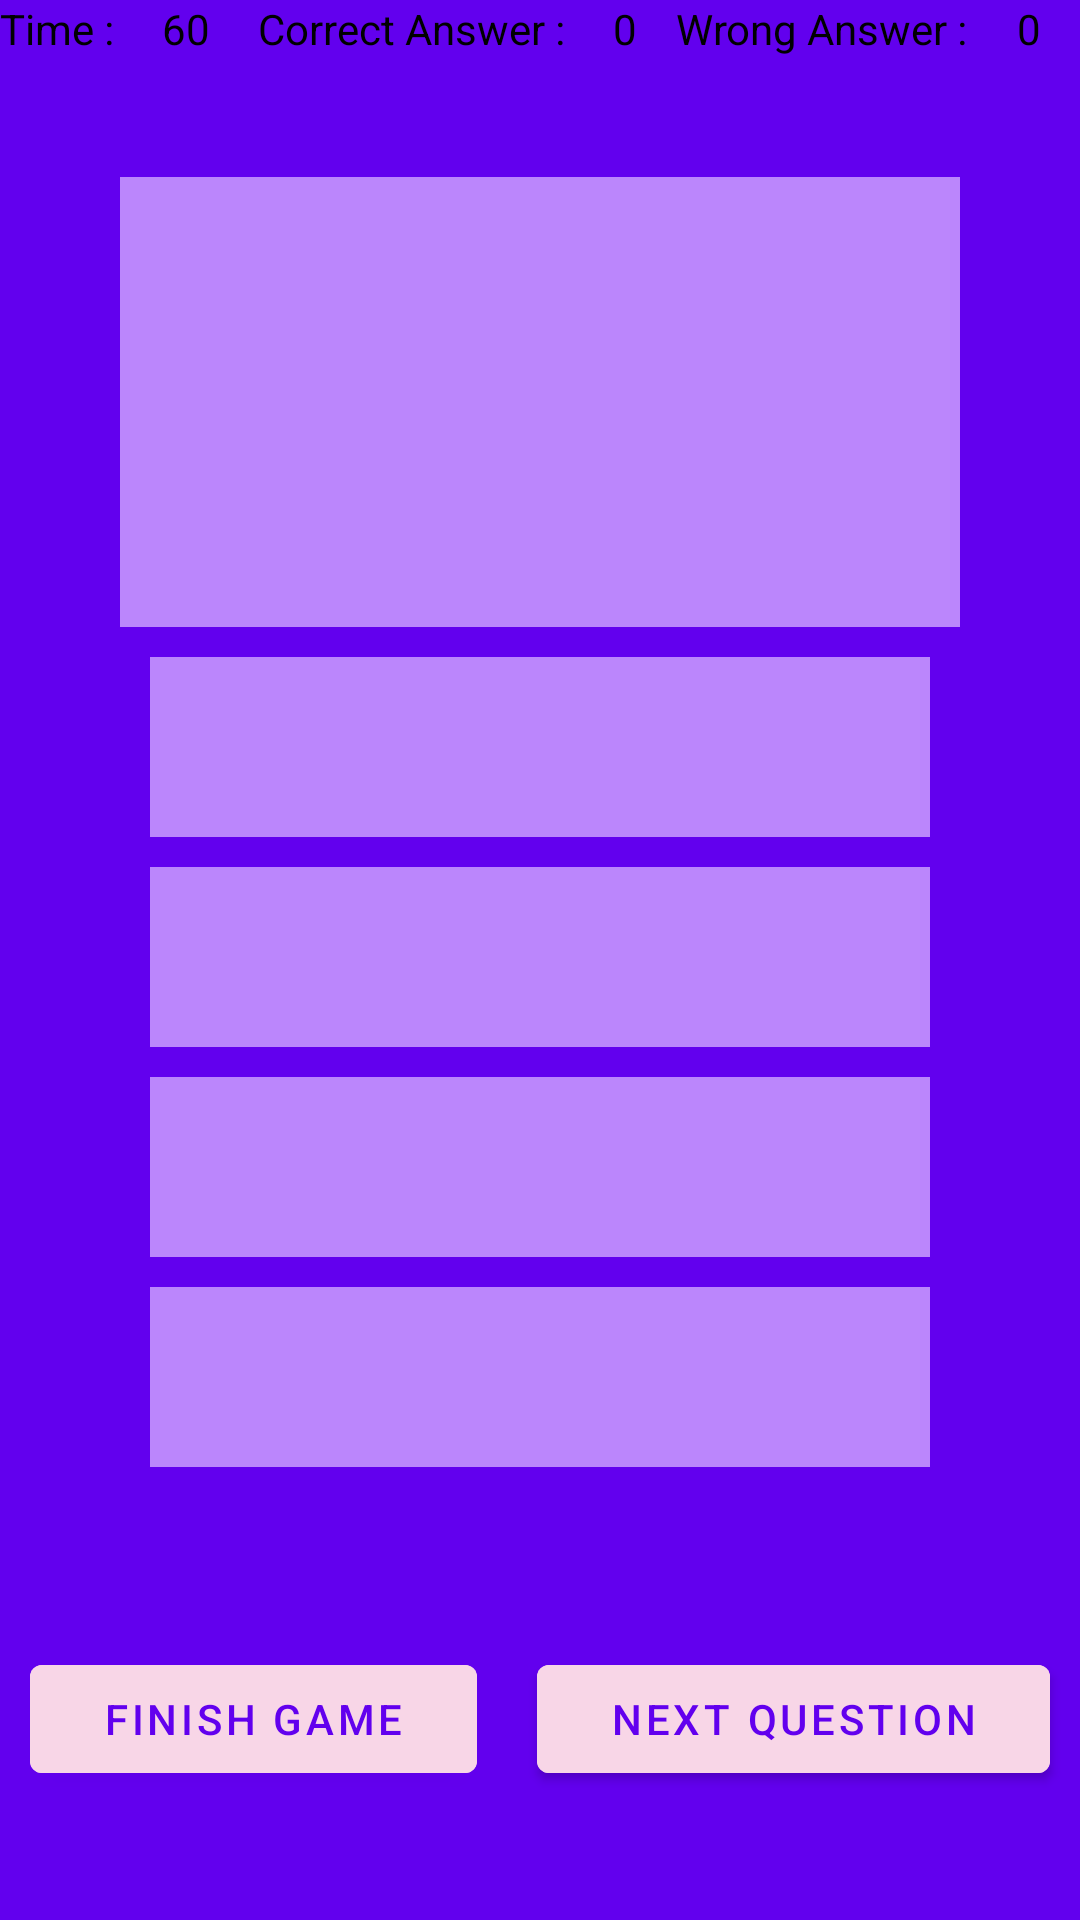

This screen was rendered from an Android layout file. Write that file and the resources it references.
<!-- AndroidManifest.xml: application theme Theme.QuizGame -->
<!-- res/layout/activity_quiz_page.xml -->
<?xml version="1.0" encoding="utf-8"?>
<LinearLayout xmlns:android="http://schemas.android.com/apk/res/android"
    xmlns:app="http://schemas.android.com/apk/res-auto"
    xmlns:tools="http://schemas.android.com/tools"
    android:layout_width="match_parent"
    android:layout_height="match_parent"
    tools:context=".QuizPage"
    android:orientation="vertical"
    android:background="@color/purple_500">

    <LinearLayout
        android:orientation="horizontal"
        android:layout_width="match_parent"
        android:layout_height="wrap_content"
        android:weightSum="6">
        <TextView
            android:textColor="@color/black"
            android:layout_width="wrap_content"
            android:layout_height="wrap_content"
            android:text="Time : "
            android:layout_weight="1">

        </TextView>
        <TextView
            android:id="@+id/time"
            android:textColor="@color/black"
            android:layout_width="wrap_content"
            android:layout_height="wrap_content"
            android:text="60 "
            android:layout_weight="1">

        </TextView>
        <TextView

            android:textColor="@color/black"
            android:layout_width="wrap_content"
            android:layout_height="wrap_content"
            android:text="Correct Answer : "
            android:layout_weight="1">

        </TextView>
        <TextView
            android:id="@+id/correctanswer"
        android:textColor="@color/black"
        android:layout_width="wrap_content"
        android:layout_height="wrap_content"
        android:text="0"
        android:layout_weight="1">

    </TextView>  <TextView
        android:textColor="@color/black"
        android:layout_width="wrap_content"
        android:layout_height="wrap_content"
        android:text="Wrong Answer : "
        android:layout_weight="1">

    </TextView>
        <TextView
            android:id="@+id/wronganswer"
            android:textColor="@color/black"
            android:layout_width="wrap_content"
            android:layout_height="wrap_content"
            android:text="0"
            android:layout_weight="1">
        </TextView>



    </LinearLayout>

    <LinearLayout
        android:orientation="vertical"
        android:layout_width="match_parent"
        android:layout_height="wrap_content"
        android:layout_margin="40dp">
        <TextView
            android:id="@+id/question"
            android:layout_width="match_parent"
            android:layout_height="150dp"
            android:textColor="@color/purple_700"
            android:textSize="20dp"
            android:textAlignment="center"
            android:background="@color/purple_200"></TextView>
        <LinearLayout
            android:layout_margin="10dp"
            android:orientation="vertical"
            android:layout_width="match_parent"
            android:layout_height="match_parent">
        <TextView
            android:id="@+id/first"
            android:layout_width="match_parent"
            android:layout_height="60dp"
            android:textColor="@color/purple_700"
            android:textSize="20dp"
            android:textAlignment="center"
            android:background="@color/purple_200">
        </TextView>
        <TextView
            android:id="@+id/second"
            android:layout_marginTop="10dp"
            android:layout_width="match_parent"
            android:layout_height="60dp"
            android:textColor="@color/purple_700"
            android:textSize="20dp"
            android:textAlignment="center"
            android:background="@color/purple_200"></TextView>
        <TextView
            android:id="@+id/third"
            android:layout_marginTop="10dp"
            android:layout_width="match_parent"
            android:layout_height="60dp"
            android:textColor="@color/purple_700"
            android:textSize="20dp"
            android:textAlignment="center"
            android:background="@color/purple_200">

        </TextView>
            <TextView
                android:id="@+id/fourth"
                android:layout_marginTop="10dp"
        android:layout_width="match_parent"
        android:layout_height="60dp"
                android:textColor="@color/purple_700"
                android:textSize="20dp"
                android:textAlignment="center"
                android:background="@color/purple_200"></TextView>
        </LinearLayout>

    </LinearLayout>

    <LinearLayout
        android:layout_width="match_parent"
        android:layout_height="wrap_content"
        android:orientation="horizontal"
        android:gravity="center_horizontal"
        android:weightSum="2">
        <com.google.android.material.button.MaterialButton
            android:id="@+id/finish"
            android:layout_margin="10dp"
            android:text="FINISH GAME"
            android:textColor="@color/purple_500"
           android:backgroundTint="@color/background"
            android:layout_width="wrap_content"
            android:layout_height="wrap_content"
            android:layout_weight="1">

        </com.google.android.material.button.MaterialButton>
        <com.google.android.material.button.MaterialButton
            android:id="@+id/nextquestion"
            android:layout_margin="10dp"
            android:text="NEXT QUESTION"
            android:textColor="@color/purple_500"
            android:backgroundTint="@color/background"
            android:layout_width="wrap_content"
            android:layout_height="wrap_content"
            android:layout_weight="1">

        </com.google.android.material.button.MaterialButton>
    </LinearLayout>

</LinearLayout>
<!-- resources referenced by this layout -->
<resources>
  <color name="background">#F8D6E7</color>
  <color name="black">#FF000000</color>
  <color name="purple_200">#FFBB86FC</color>
  <color name="purple_500">#FF6200EE</color>
  <color name="purple_700">#FF3700B3</color>
  <style name="Theme.QuizGame" parent="Theme.MaterialComponents.DayNight.DarkActionBar">
  
          
          <item name="colorPrimary">@color/purple_500</item>
          <item name="colorPrimaryVariant">@color/purple_700</item>
          <item name="colorOnPrimary">@color/white</item>
          
          <item name="colorSecondary">@color/teal_200</item>
          <item name="colorSecondaryVariant">@color/teal_700</item>
          <item name="colorOnSecondary">@color/black</item>
          
          <item name="android:statusBarColor" tools:targetApi="l">?attr/colorPrimaryVariant</item>
          
      </style>
  <color name="white">#FFFFFFFF</color>
  <color name="teal_200">#FF03DAC5</color>
  <color name="teal_700">#FF018786</color>
</resources>
